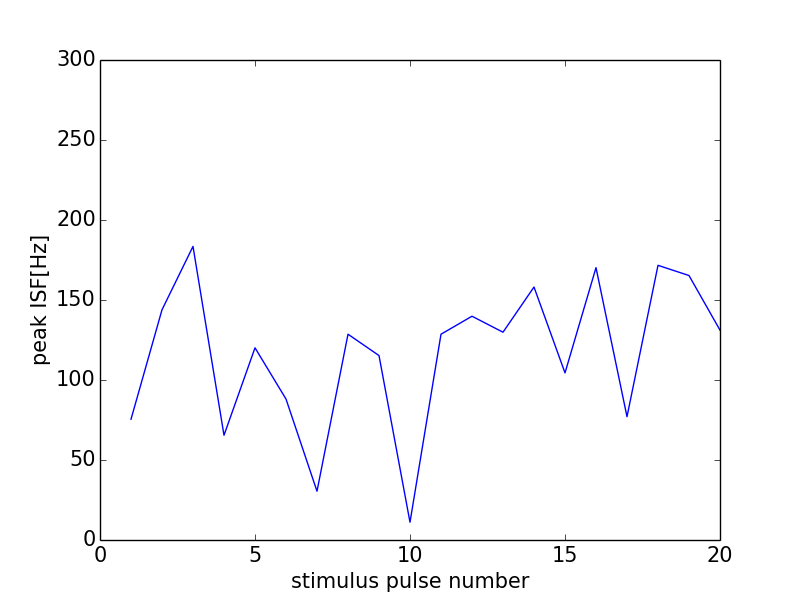

The table this chart was drawn from, first rows:
0, 0.0
0, 0
1, 75.47
2, 143.9
3, 183.5
4, 65.47
5, 120.1
6, 88.11
7, 30.49
8, 128.6
9, 115.3
10, 11.11
11, 128.6
12, 139.9
13, 129.9
14, 158.1
15, 104.4
16, 170.2
17, 77.07
18, 171.7
19, 165.3
20, 131.1
21, 0
